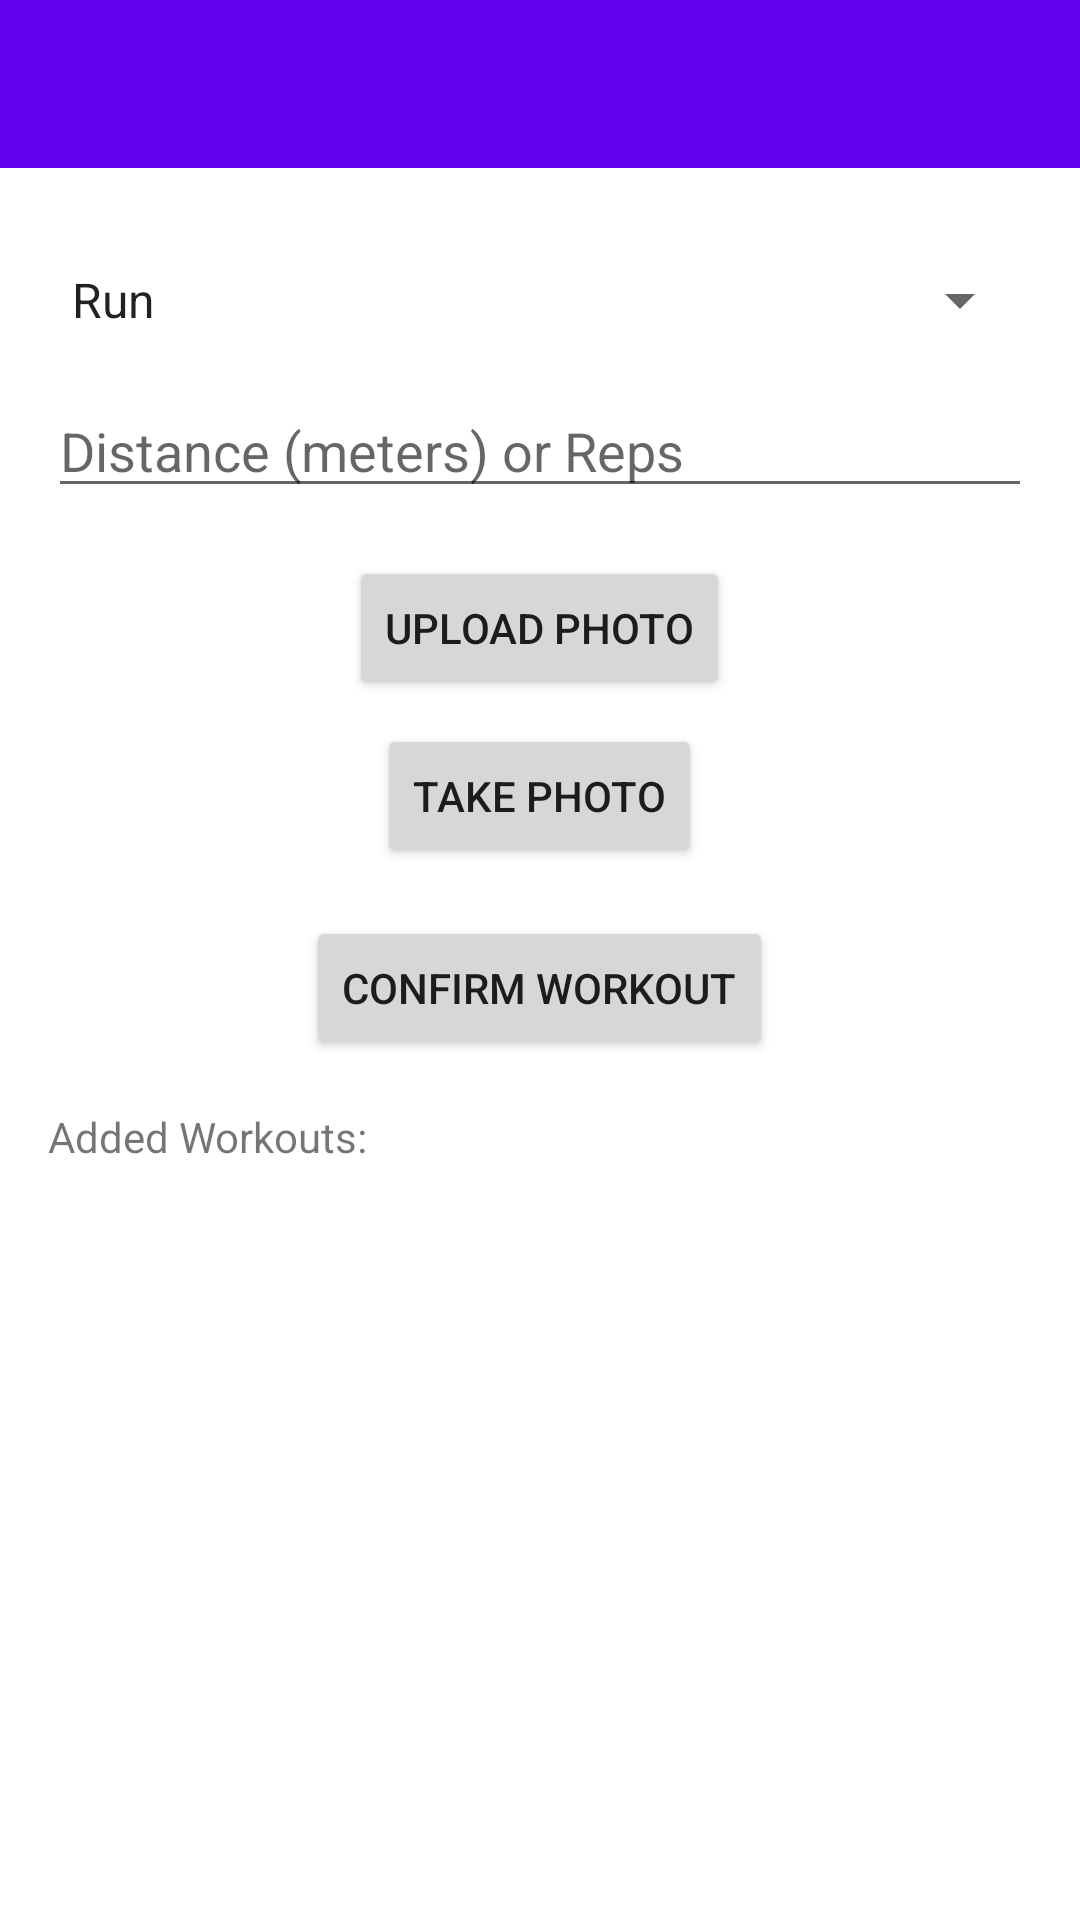

The Android layout XML behind this screen, and the referenced resources:
<!-- AndroidManifest.xml: application theme Theme.My_fitness_tracker_5 -->
<!-- res/layout/activity_add_workout.xml -->
<?xml version="1.0" encoding="utf-8"?>
<androidx.constraintlayout.widget.ConstraintLayout xmlns:android="http://schemas.android.com/apk/res/android"
    xmlns:app="http://schemas.android.com/apk/res-auto"
    xmlns:tools="http://schemas.android.com/tools"
    android:layout_width="match_parent"
    android:layout_height="match_parent"
    tools:context=".AddWorkoutActivity">

    <androidx.appcompat.widget.Toolbar
        android:id="@+id/toolbar"
        android:layout_width="match_parent"
        android:layout_height="?attr/actionBarSize"
        android:background="?attr/colorPrimary"
        app:layout_constraintEnd_toEndOf="parent"
        app:layout_constraintStart_toStartOf="parent"
        app:layout_constraintTop_toTopOf="parent"
        app:popupTheme="@style/ThemeOverlay.AppCompat.Light" />

    <ScrollView
        android:layout_width="0dp"
        android:layout_height="0dp"
        app:layout_constraintTop_toBottomOf="@id/toolbar"
        app:layout_constraintStart_toStartOf="parent"
        app:layout_constraintEnd_toEndOf="parent"
        app:layout_constraintBottom_toBottomOf="parent">

        <LinearLayout
            android:layout_width="match_parent"
            android:layout_height="wrap_content"
            android:orientation="vertical"
            android:padding="16dp">

            <Spinner
                android:id="@+id/spinner_sport"
                android:layout_width="match_parent"
                android:layout_height="wrap_content"
                android:entries="@array/sports_array"
                android:layout_marginTop="16dp" />

            <EditText
                android:id="@+id/editText_distance_reps"
                android:layout_width="match_parent"
                android:layout_height="wrap_content"
                android:hint="Distance (meters) or Reps"
                android:inputType="number"
                android:layout_marginTop="16dp" />

            <Button
                android:id="@+id/button_upload_photo"
                android:layout_width="wrap_content"
                android:layout_height="wrap_content"
                android:text="Upload Photo"
                android:layout_marginTop="16dp"
                android:layout_gravity="center_horizontal" />

            <Button
                android:id="@+id/button_take_photo"
                android:layout_width="wrap_content"
                android:layout_height="wrap_content"
                android:text="Take Photo"
                android:layout_marginTop="8dp"
                android:layout_gravity="center_horizontal" />

            <Button
                android:id="@+id/button_confirm_workout"
                android:layout_width="wrap_content"
                android:layout_height="wrap_content"
                android:text="Confirm Workout"
                android:layout_marginTop="16dp"
                android:layout_gravity="center_horizontal" />

            <TextView
                android:id="@+id/textView_workouts_header"
                android:layout_width="wrap_content"
                android:layout_height="wrap_content"
                android:text="Added Workouts:"
                android:layout_marginTop="16dp" />

            <ListView
                android:id="@+id/listView_workouts"
                android:layout_width="match_parent"
                android:layout_height="wrap_content"
                android:layout_marginTop="8dp" />

        </LinearLayout>
    </ScrollView>
</androidx.constraintlayout.widget.ConstraintLayout>
<!-- resources referenced by this layout -->
<resources>
  <string-array name="sports_array">
          <item>Run</item>
          <item>Walk</item>
          <item>Squat</item>
          <item>Pushup</item>
          <item>Pullup</item>
      </string-array>
  <style name="Theme.My_fitness_tracker_5" parent="Theme.MaterialComponents.DayNight.NoActionBar">
          
          <item name="colorPrimary">@color/purple_500</item>
          <item name="colorPrimaryVariant">@color/purple_700</item>
          <item name="colorOnPrimary">@color/white</item>
          <item name="colorSecondary">@color/teal_200</item>
          <item name="colorSecondaryVariant">@color/teal_700</item>
          <item name="colorOnSecondary">@color/black</item>
          <item name="android:windowBackground">@color/white</item>
          <item name="android:statusBarColor">@color/purple_700</item>
          <item name="android:windowActionBar">false</item>
          <item name="windowNoTitle">true</item>
      </style>
  <!-- not gathered from this repository: default colours our renderer supplied (Android Studio template values) -->
  <color name="purple_500">#FF6200EE</color>
  <color name="purple_700">#FF3700B3</color>
  <color name="teal_200">#FF03DAC5</color>
  <color name="teal_700">#FF018786</color>
  <color name="black">#FF000000</color>
  <color name="white">#FFFFFFFF</color>
</resources>
